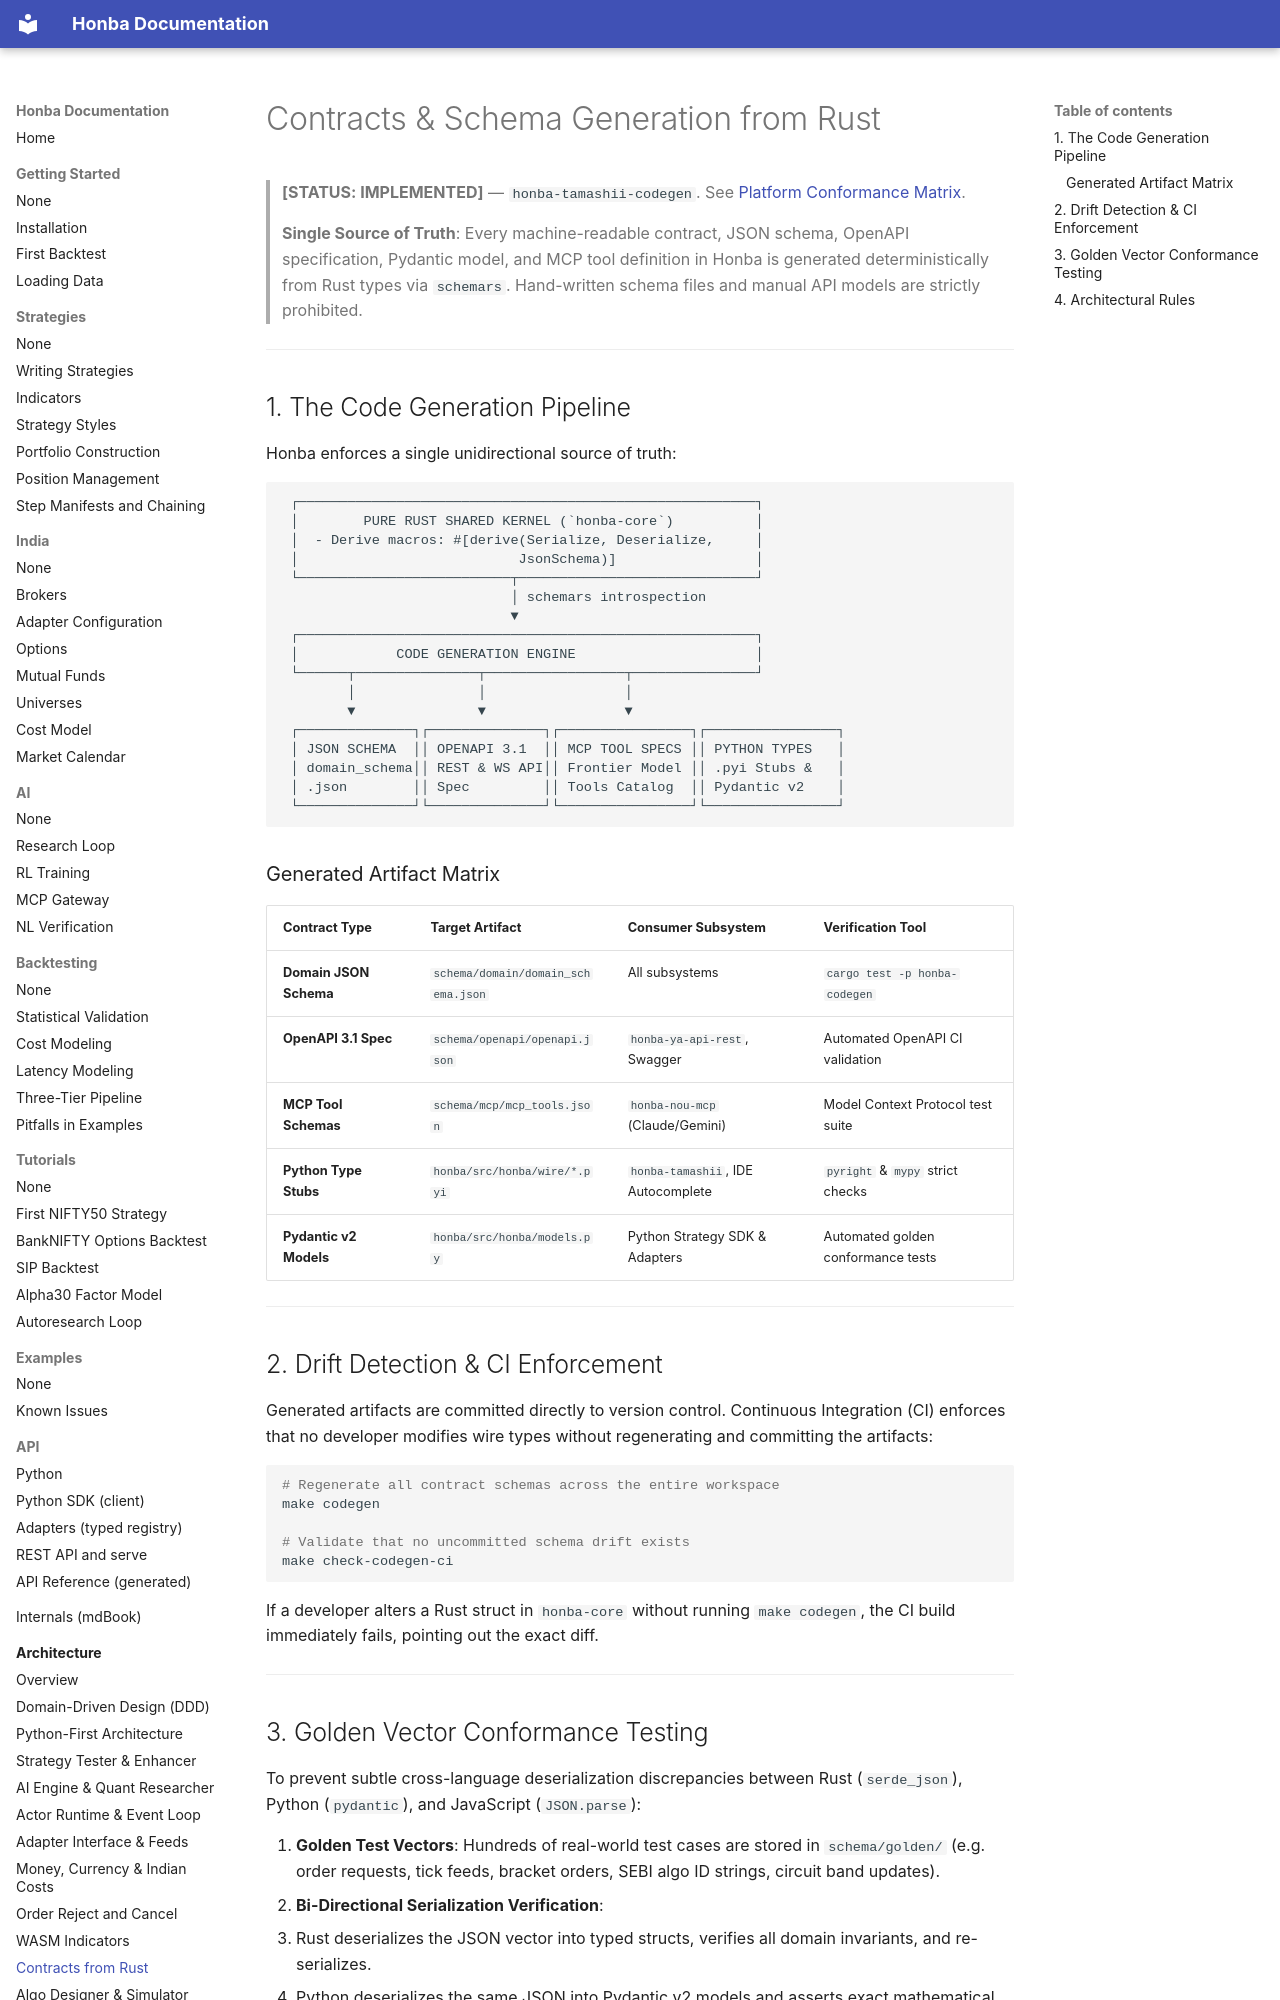

repository: honba-labs/honba-docs · page: architecture/contracts_from_rust/index.html · generator: mkdocs

# Contracts & Schema Generation from Rust

> **[STATUS: IMPLEMENTED]** — `honba-tamashii-codegen`. See [Platform Conformance Matrix](conformance_matrix.md).

> **Single Source of Truth**: Every machine-readable contract, JSON schema, OpenAPI specification, Pydantic model, and MCP tool definition in Honba is generated deterministically from Rust types via `schemars`. Hand-written schema files and manual API models are strictly prohibited.

---

## 1. The Code Generation Pipeline

Honba enforces a single unidirectional source of truth:

```text
 ┌────────────────────────────────────────────────────────┐
 │        PURE RUST SHARED KERNEL (`honba-core`)          │
 │  - Derive macros: #[derive(Serialize, Deserialize,     │
 │                           JsonSchema)]                 │
 └──────────────────────────┬─────────────────────────────┘
                            │ schemars introspection
                            ▼
 ┌────────────────────────────────────────────────────────┐
 │            CODE GENERATION ENGINE                      │
 └──────┬───────────────┬─────────────────┬───────────────┘
        │               │                 │
        ▼               ▼                 ▼
 ┌──────────────┐┌──────────────┐┌────────────────┐┌────────────────┐
 │ JSON SCHEMA  ││ OPENAPI 3.1  ││ MCP TOOL SPECS ││ PYTHON TYPES   │
 │ domain_schema││ REST & WS API││ Frontier Model ││ .pyi Stubs &   │
 │ .json        ││ Spec         ││ Tools Catalog  ││ Pydantic v2    │
 └──────────────┘└──────────────┘└────────────────┘└────────────────┘
```

### Generated Artifact Matrix

| Contract Type | Target Artifact | Consumer Subsystem | Verification Tool |
| :--- | :--- | :--- | :--- |
| **Domain JSON Schema** | `schema/domain/domain_schema.json` | All subsystems | `cargo test -p honba-codegen` |
| **OpenAPI 3.1 Spec** | `schema/openapi/openapi.json` | `honba-ya-api-rest`, Swagger | Automated OpenAPI CI validation |
| **MCP Tool Schemas** | `schema/mcp/mcp_tools.json` | `honba-nou-mcp` (Claude/Gemini) | Model Context Protocol test suite |
| **Python Type Stubs** | `honba/src/honba/wire/*.pyi` | `honba-tamashii`, IDE Autocomplete | `pyright` & `mypy` strict checks |
| **Pydantic v2 Models** | `honba/src/honba/models.py` | Python Strategy SDK & Adapters | Automated golden conformance tests |

---

## 2. Drift Detection & CI Enforcement

Generated artifacts are committed directly to version control. Continuous Integration (CI) enforces that no developer modifies wire types without regenerating and committing the artifacts:

```bash
# Regenerate all contract schemas across the entire workspace
make codegen

# Validate that no uncommitted schema drift exists
make check-codegen-ci
```

If a developer alters a Rust struct in `honba-core` without running `make codegen`, the CI build immediately fails, pointing out the exact diff.

---
